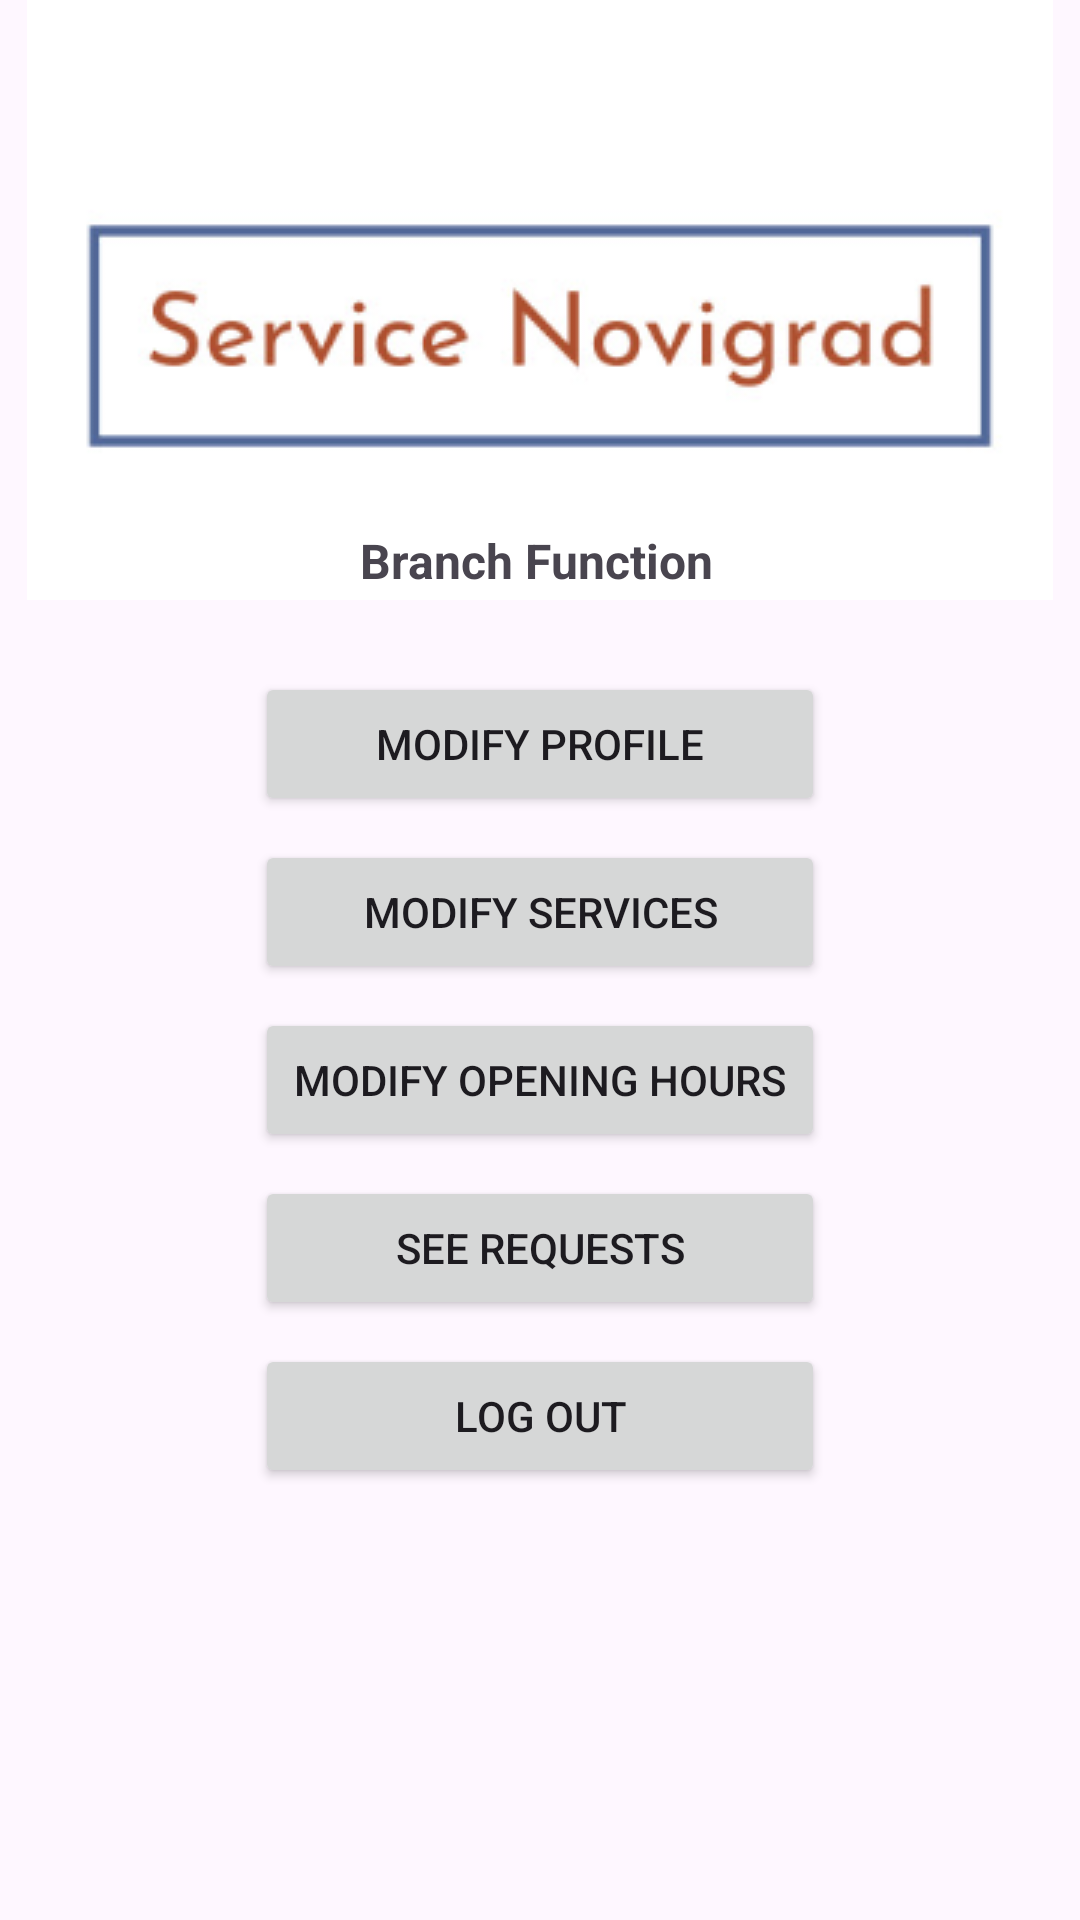

Here is an Android app screen rendered from its layout file. Give the layout XML and the strings, colors and styles it references.
<!-- AndroidManifest.xml: application theme Theme.ServiceNovigrad -->
<!-- res/layout/activity_branch_home_page.xml -->
<?xml version="1.0" encoding="utf-8"?>
<androidx.constraintlayout.widget.ConstraintLayout xmlns:android="http://schemas.android.com/apk/res/android"
    xmlns:app="http://schemas.android.com/apk/res-auto"
    xmlns:tools="http://schemas.android.com/tools"
    android:layout_width="match_parent"
    android:layout_height="match_parent"
    tools:context=".BranchHomePage">

    <ImageView
        android:id="@+id/imageView6"
        android:layout_width="wrap_content"
        android:layout_height="wrap_content"
        app:layout_constraintEnd_toEndOf="parent"
        app:layout_constraintStart_toStartOf="parent"
        app:layout_constraintTop_toTopOf="parent"
        app:srcCompat="@drawable/logo" />

    <TextView
        android:id="@+id/branchOperationTxt"
        android:layout_width="wrap_content"
        android:layout_height="wrap_content"
        android:layout_marginTop="176dp"
        android:text="@string/branch_function"
        android:textSize="16sp"
        android:textStyle="bold"
        app:layout_constraintEnd_toEndOf="@+id/imageView6"
        app:layout_constraintHorizontal_bias="0.495"
        app:layout_constraintStart_toStartOf="@+id/imageView6"
        app:layout_constraintTop_toTopOf="@+id/imageView6" />

    <Button
        android:id="@+id/modifyProfileBtn"
        android:layout_width="190dp"
        android:layout_height="wrap_content"
        android:layout_marginTop="24dp"
        android:text="@string/modify_profile"
        app:layout_constraintEnd_toEndOf="@+id/imageView6"
        app:layout_constraintStart_toStartOf="@+id/imageView6"
        app:layout_constraintTop_toBottomOf="@+id/imageView6" />

    <Button
        android:id="@+id/modifyServiceBtn"
        android:layout_width="190dp"
        android:layout_height="wrap_content"
        android:layout_marginTop="8dp"
        android:text="@string/modify_services"
        app:layout_constraintEnd_toEndOf="@+id/modifyProfileBtn"
        app:layout_constraintStart_toStartOf="@+id/modifyProfileBtn"
        app:layout_constraintTop_toBottomOf="@+id/modifyProfileBtn" />

    <Button
        android:id="@+id/modifyWorkingHoursBtn"
        android:layout_width="190dp"
        android:layout_height="wrap_content"
        android:layout_marginTop="8dp"
        android:text="@string/modify_working_hours"
        app:layout_constraintEnd_toEndOf="@+id/modifyServiceBtn"
        app:layout_constraintStart_toStartOf="@+id/modifyServiceBtn"
        app:layout_constraintTop_toBottomOf="@+id/modifyServiceBtn" />

    <Button
        android:id="@+id/viewRequestBtn"
        android:layout_width="190dp"
        android:layout_height="wrap_content"
        android:layout_marginTop="8dp"
        android:text="@string/see_requests"
        app:layout_constraintEnd_toEndOf="@+id/modifyWorkingHoursBtn"
        app:layout_constraintStart_toStartOf="@+id/modifyWorkingHoursBtn"
        app:layout_constraintTop_toBottomOf="@+id/modifyWorkingHoursBtn" />

    <Button
        android:id="@+id/logOutBtn"
        android:layout_width="190dp"
        android:layout_height="wrap_content"
        android:layout_marginTop="8dp"
        android:text="@string/log_out"
        app:layout_constraintBottom_toBottomOf="parent"
        app:layout_constraintEnd_toEndOf="@+id/viewRequestBtn"
        app:layout_constraintHorizontal_bias="0.0"
        app:layout_constraintStart_toStartOf="@+id/viewRequestBtn"
        app:layout_constraintTop_toBottomOf="@+id/viewRequestBtn"
        app:layout_constraintVertical_bias="0.0" />
</androidx.constraintlayout.widget.ConstraintLayout>
<!-- resources referenced by this layout -->
<resources>
  <!-- drawable logo: png bitmap (drawable, 22638 bytes) -->
  <string name="branch_function">Branch Function</string>
  <string name="log_out">Log Out</string>
  <string name="modify_profile">Modify profile</string>
  <string name="modify_services">Modify services</string>
  <string name="modify_working_hours">Modify opening hours</string>
  <string name="see_requests">See requests</string>
  <style name="Theme.ServiceNovigrad" parent="Base.Theme.ServiceNovigrad" />
  <style name="Base.Theme.ServiceNovigrad" parent="Theme.Material3.DayNight.NoActionBar">
          
          
      </style>
</resources>
